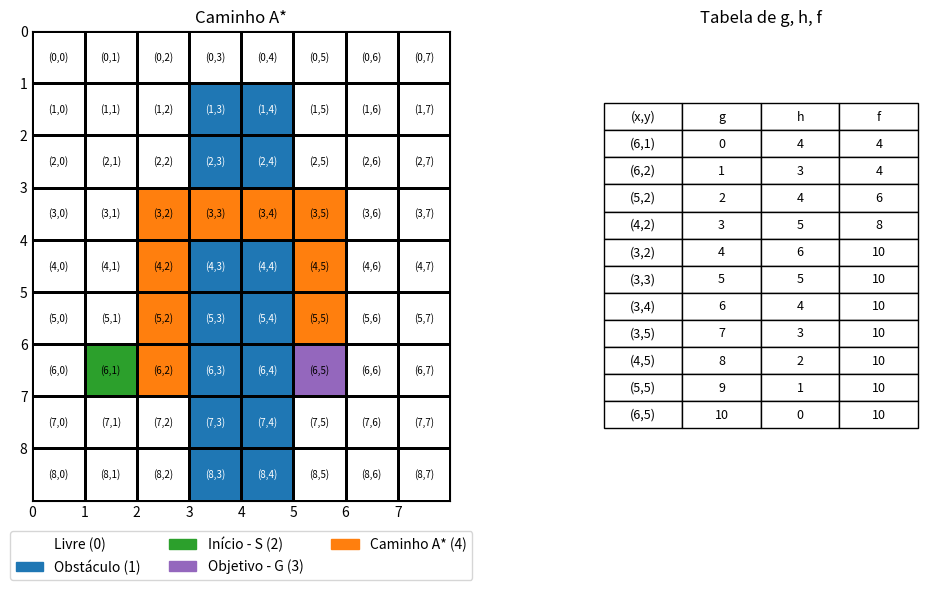

Reproduce this figure in Python.
import numpy as np
import matplotlib.pyplot as plt
import matplotlib.colors as mcolors
from matplotlib.colors import ListedColormap
import matplotlib.patches as mpatches
import heapq

# === A* ALGORITHM ===
def manhattan(a, b):
    return abs(a[0] - b[0]) + abs(a[1] - b[1])

def get_neighbors(pos, grid):
    moves = [(-1,0), (1,0), (0,-1), (0,1)]  # N, S, O, L
    neighbors = []
    for dx, dy in moves:
        nx, ny = pos[0] + dx, pos[1] + dy
        if 0 <= nx < grid.shape[0] and 0 <= ny < grid.shape[1]:
            if grid[nx, ny] != 1:
                neighbors.append((nx, ny))
    return neighbors

def find_value(grid, value):
    res = np.argwhere(grid == value)
    return tuple(res[0]) if len(res) else None

def a_star(grid):
    start = find_value(grid, 2)
    goal = find_value(grid, 3)
    open_set = []
    heapq.heappush(open_set, (0, start))
    came_from = {}
    g_score = {start: 0}
    f_score = {start: manhattan(start, goal)}

    while open_set:
        _, current = heapq.heappop(open_set)
        if current == goal:
            path = []
            while current in came_from:
                path.append(current)
                current = came_from[current]
            path.append(start)
            path.reverse()
            return path

        for neighbor in get_neighbors(current, grid):
            tentative_g = g_score[current] + 1
            if tentative_g < g_score.get(neighbor, float('inf')):
                came_from[neighbor] = current
                g_score[neighbor] = tentative_g
                f_score[neighbor] = tentative_g + manhattan(neighbor, goal)
                heapq.heappush(open_set, (f_score[neighbor], neighbor))
    return None

def plot_grid_with_path_and_table(grid, path):
    goal = find_value(grid, 3)
    table_data = []
    for i, (x, y) in enumerate(path):
        g = i
        h = abs(x - goal[0]) + abs(y - goal[1])
        f = g + h
        table_data.append([f"({x},{y})", g, h, f])
    columns = ['(x,y)', 'g', 'h', 'f']

    cmap = ListedColormap(['white', '#1f77b4', '#2ca02c', '#9467bd', '#ff7f0e'])
    norm = mcolors.BoundaryNorm(boundaries=[-0.5,0.5,1.5,2.5,3.5,4.5], ncolors=5)

    grid_vis = grid.copy()
    for (x, y) in path:
        if grid_vis[x, y] == 0:
            grid_vis[x, y] = 4

    fig, axs = plt.subplots(1, 2, figsize=(11, 6), gridspec_kw={'width_ratios': [2.5, 1]})
    axs[0].pcolormesh(grid_vis, cmap=cmap, edgecolors='k', linewidth=1, norm=norm, shading='auto')
    axs[0].set_xticks(np.arange(grid.shape[1]))
    axs[0].set_yticks(np.arange(grid.shape[0]))
    axs[0].set_xticklabels(np.arange(grid.shape[1]))
    axs[0].set_yticklabels(np.arange(grid.shape[0]))
    axs[0].invert_yaxis()
    axs[0].set_aspect('equal')
    axs[0].set_title("Caminho A*")
    axs[0].tick_params(length=0)

    for x in range(grid.shape[0]):
        for y in range(grid.shape[1]):
            axs[0].text(
                y + 0.5, x + 0.5, f"({x},{y})",
                va='center', ha='center', fontsize=7,
                color='black' if grid_vis[x, y] != 1 else 'white'
            )

    legend_patches = [
        mpatches.Patch(color=cmap(0), label='Livre (0)'),
        mpatches.Patch(color=cmap(1), label='Obstáculo (1)'),
        mpatches.Patch(color=cmap(2), label='Início - S (2)'),
        mpatches.Patch(color=cmap(3), label='Objetivo - G (3)'),
        mpatches.Patch(color=cmap(4), label='Caminho A* (4)')
    ]
    axs[0].legend(handles=legend_patches, loc='upper center', bbox_to_anchor=(0.5, -0.05), ncol=3)

    axs[1].axis('off')
    table = axs[1].table(
        cellText=table_data,
        colLabels=columns,
        cellLoc='center',
        loc='center'
    )
    table.scale(1, 1.6)
    table.auto_set_font_size(False)
    table.set_fontsize(9)
    axs[1].set_title("Tabela de g, h, f")
    plt.tight_layout()
    plt.show()

if __name__ == "__main__":
    grid = np.array([
        [0, 0, 0, 0, 0, 0, 0, 0],
        [0, 0, 0, 1, 1, 0, 0, 0],
        [0, 0, 0, 1, 1, 0, 0, 0],
        [0, 0, 0, 0, 0, 0, 0, 0],
        [0, 0, 0, 1, 1, 0, 0, 0],
        [0, 0, 0, 1, 1, 0, 0, 0],
        [0, 2, 0, 1, 1, 3, 0, 0],
        [0, 0, 0, 1, 1, 0, 0, 0],
        [0, 0, 0, 1, 1, 0, 0, 0],
    ])

    path = a_star(grid)
    if path:
        plot_grid_with_path_and_table(grid, path)
    else:
        print("Nenhum caminho encontrado.")
